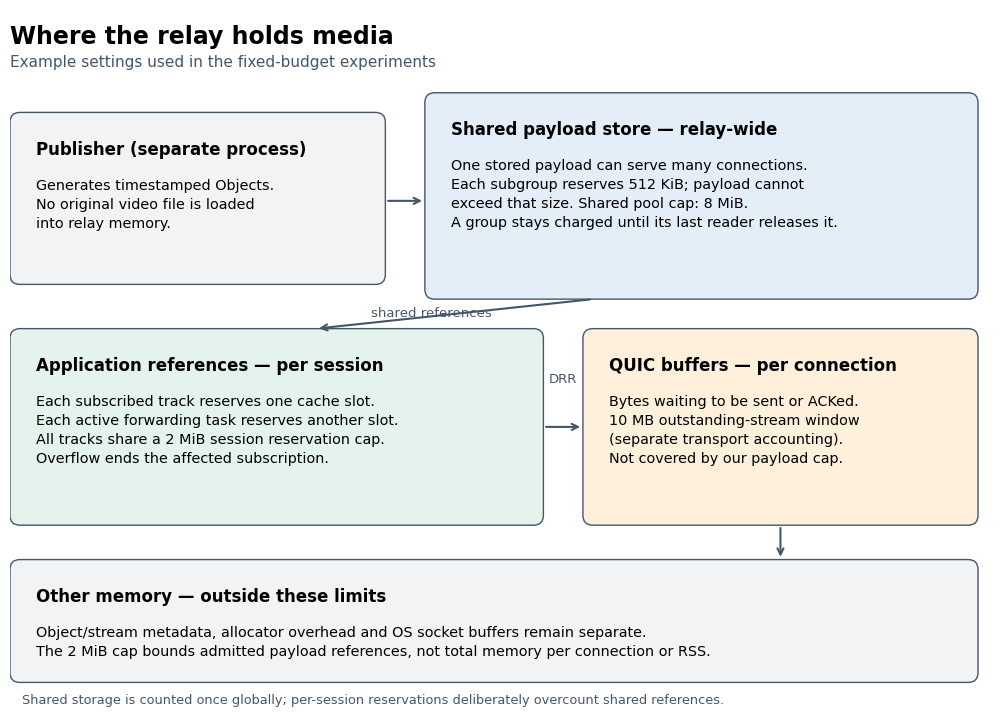

Write Python code to recreate this figure. (Note: this script raises an exception after producing the figure.)
#!/usr/bin/env python3
"""Memory ownership figure for the scoped fixed-budget relay."""
from pathlib import Path
import matplotlib
matplotlib.use('Agg')
import matplotlib.pyplot as plt
from matplotlib.patches import FancyBboxPatch
plt.rcParams.update({'font.family':'DejaVu Sans','font.size':11})
fig,ax=plt.subplots(figsize=(10,7.1));fig.patch.set_facecolor('white');ax.set(xlim=(0,10),ylim=(0,7.1));ax.axis('off')
def box(x,y,w,h,title,body,color):
 ax.add_patch(FancyBboxPatch((x,y),w,h,boxstyle='round,pad=0.10',facecolor=color,edgecolor='#45566a',linewidth=1))
 ax.text(x+.16,y+h-.18,title,ha='left',va='top',weight='bold',fontsize=12)
 ax.text(x+.16,y+h-.57,body,ha='left',va='top',fontsize=10.4,linespacing=1.45)
def arrow(a,b):ax.annotate('',xy=b,xytext=a,arrowprops={'arrowstyle':'->','color':'#45566a','lw':1.5})
ax.text(0,6.95,'Where the relay holds media',weight='bold',fontsize=17,va='top')
ax.text(0,6.52,'Example settings used in the fixed-budget experiments',fontsize=11,color='#45566a')
box(.1,4.4,3.6,1.55,'Publisher (separate process)','Generates timestamped Objects.\nNo original video file is loaded\ninto relay memory.','#f1f3f5')
box(4.3,4.25,5.4,1.9,'Shared payload store — relay-wide','One stored payload can serve many connections.\nEach subgroup reserves 512 KiB; payload cannot\nexceed that size. Shared pool cap: 8 MiB.\nA group stays charged until its last reader releases it.','#e4eef9')
arrow((3.8,5.15),(4.2,5.15))
box(.1,1.95,5.2,1.8,'Application references — per session','Each subscribed track reserves one cache slot.\nEach active forwarding task reserves another slot.\nAll tracks share a 2 MiB session reservation cap.\nOverflow ends the affected subscription.','#e4f3ec')
box(5.9,1.95,3.8,1.8,'QUIC buffers — per connection','Bytes waiting to be sent or ACKed.\n10 MB outstanding-stream window\n(separate transport accounting).\nNot covered by our payload cap.','#fff0dc')
arrow((5.9,4.15),(3.1,3.85));ax.text(3.65,3.98,'shared references',fontsize=9.5,color='#45566a')
arrow((5.4,2.85),(5.8,2.85))
ax.text(5.6,3.30,'DRR',fontsize=9.5,ha='center',color='#45566a')
box(.1,.35,9.6,1.05,'Other memory — outside these limits','Object/stream metadata, allocator overhead and OS socket buffers remain separate.\nThe 2 MiB cap bounds admitted payload references, not total memory per connection or RSS.','#f1f3f5')
arrow((7.8,1.85),(7.8,1.50))
ax.text(.12,.04,'Shared storage is counted once globally; per-session reservations deliberately overcount shared references.',fontsize=9.3,color='#45566a')
fig.tight_layout(pad=.4)
out=Path(__file__).resolve().parents[1]/'docs/figures/isolation-memory-regions.png';fig.savefig(out,dpi=200,bbox_inches='tight');print(out)
